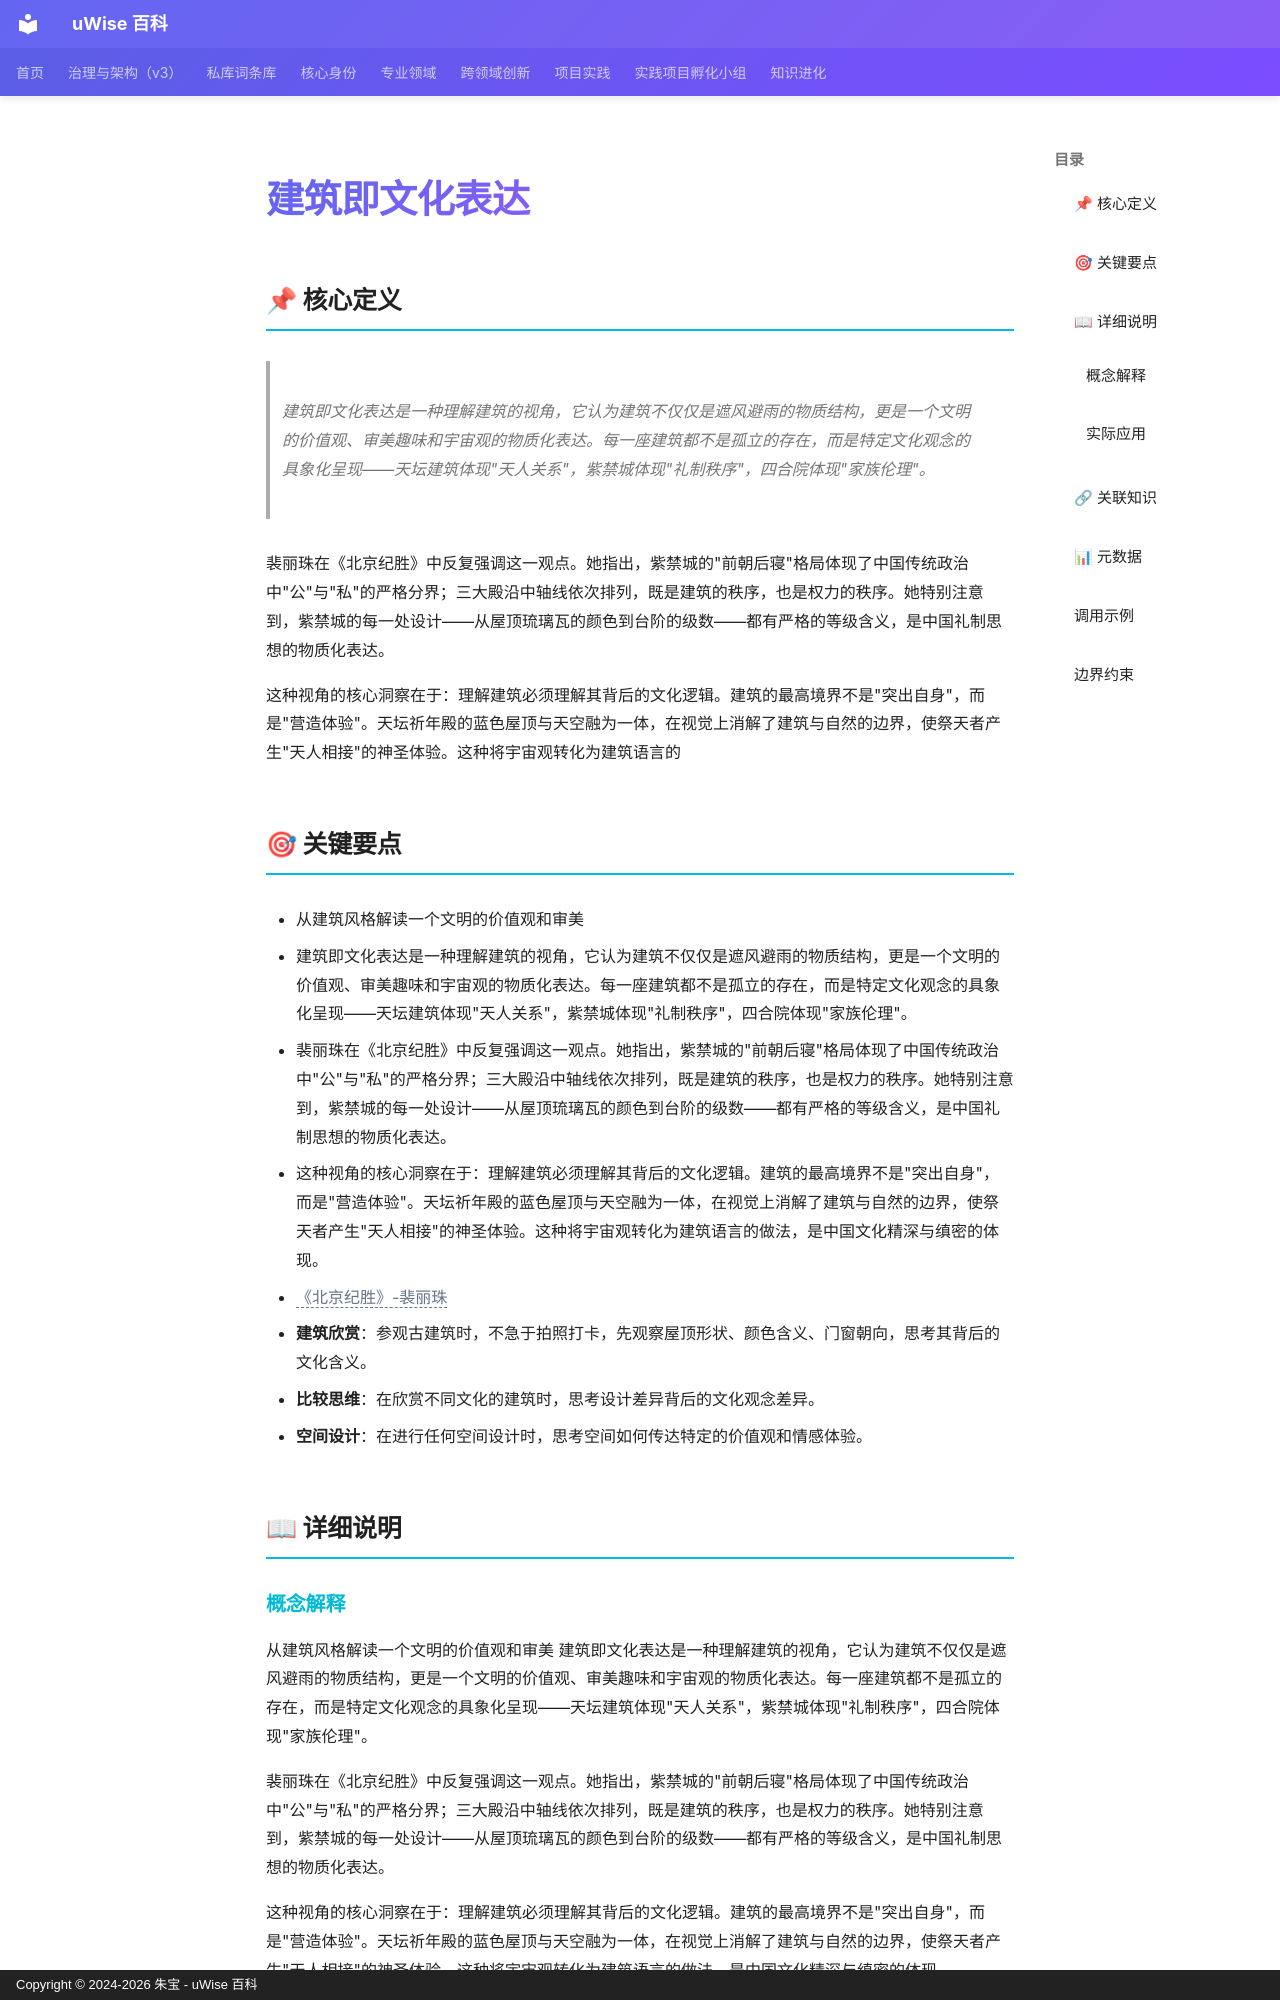

repository: zhubao315/uWise · page: vault-encyclopedia/md-011a484e/index.html · generator: mkdocs · copyright: Copyright © 2024-2026 朱宝 - uWise 百科

---
title: "建筑即文化表达"
description: "建筑即文化表达是一种理解建筑的视角，它认为建筑不仅仅是遮风避雨的物质结构，更是一个文明的价值观、审美趣味和宇宙观的物质化表达。每一座建筑都不是孤立的存在，而是特定文化观念的具象化呈现——天坛建筑体现\"天人关系\"，紫禁城体现\"礼制秩序\"，四合院体现\"家族伦理\"。"
---

# 建筑即文化表达

## 📌 核心定义

> 建筑即文化表达是一种理解建筑的视角，它认为建筑不仅仅是遮风避雨的物质结构，更是一个文明的价值观、审美趣味和宇宙观的物质化表达。每一座建筑都不是孤立的存在，而是特定文化观念的具象化呈现——天坛建筑体现"天人关系"，紫禁城体现"礼制秩序"，四合院体现"家族伦理"。

裴丽珠在《北京纪胜》中反复强调这一观点。她指出，紫禁城的"前朝后寝"格局体现了中国传统政治中"公"与"私"的严格分界；三大殿沿中轴线依次排列，既是建筑的秩序，也是权力的秩序。她特别注意到，紫禁城的每一处设计——从屋顶琉璃瓦的颜色到台阶的级数——都有严格的等级含义，是中国礼制思想的物质化表达。

这种视角的核心洞察在于：理解建筑必须理解其背后的文化逻辑。建筑的最高境界不是"突出自身"，而是"营造体验"。天坛祈年殿的蓝色屋顶与天空融为一体，在视觉上消解了建筑与自然的边界，使祭天者产生"天人相接"的神圣体验。这种将宇宙观转化为建筑语言的

## 🎯 关键要点

- 从建筑风格解读一个文明的价值观和审美
- 建筑即文化表达是一种理解建筑的视角，它认为建筑不仅仅是遮风避雨的物质结构，更是一个文明的价值观、审美趣味和宇宙观的物质化表达。每一座建筑都不是孤立的存在，而是特定文化观念的具象化呈现——天坛建筑体现"天人关系"，紫禁城体现"礼制秩序"，四合院体现"家族伦理"。
- 裴丽珠在《北京纪胜》中反复强调这一观点。她指出，紫禁城的"前朝后寝"格局体现了中国传统政治中"公"与"私"的严格分界；三大殿沿中轴线依次排列，既是建筑的秩序，也是权力的秩序。她特别注意到，紫禁城的每一处设计——从屋顶琉璃瓦的颜色到台阶的级数——都有严格的等级含义，是中国礼制思想的物质化表达。
- 这种视角的核心洞察在于：理解建筑必须理解其背后的文化逻辑。建筑的最高境界不是"突出自身"，而是"营造体验"。天坛祈年殿的蓝色屋顶与天空融为一体，在视觉上消解了建筑与自然的边界，使祭天者产生"天人相接"的神圣体验。这种将宇宙观转化为建筑语言的做法，是中国文化精深与缜密的体现。
- <span class="uw-unresolved" data-target="《北京纪胜》-裴丽珠" title="未解析的双链目标：《北京纪胜》-裴丽珠">《北京纪胜》-裴丽珠</span>
- **建筑欣赏**：参观古建筑时，不急于拍照打卡，先观察屋顶形状、颜色含义、门窗朝向，思考其背后的文化含义。
- **比较思维**：在欣赏不同文化的建筑时，思考设计差异背后的文化观念差异。
- **空间设计**：在进行任何空间设计时，思考空间如何传达特定的价值观和情感体验。

## 📖 详细说明
